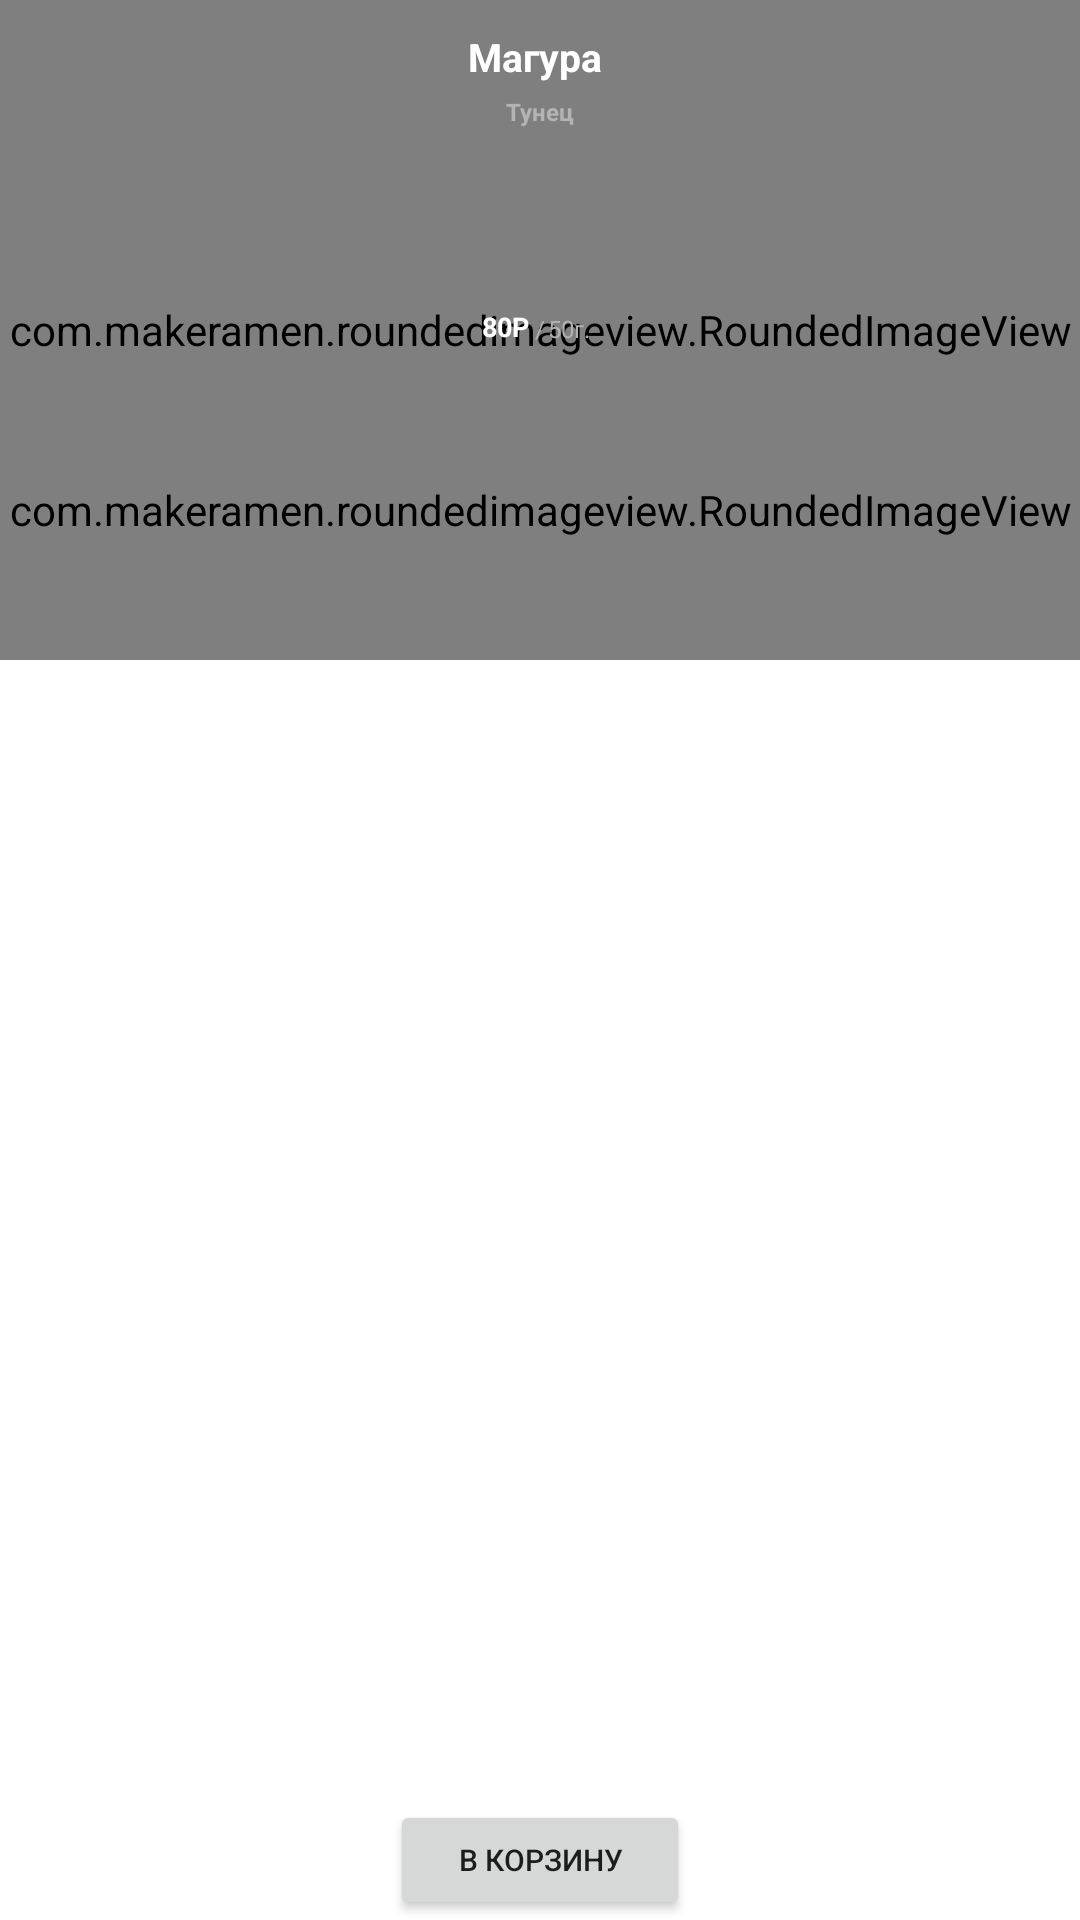

Android layout source for this screen:
<!-- AndroidManifest.xml: application theme Theme.Testovoe -->
<!-- res/layout/submenu_item.xml -->
<?xml version="1.0" encoding="utf-8"?>
<androidx.constraintlayout.widget.ConstraintLayout xmlns:android="http://schemas.android.com/apk/res/android"
    xmlns:app="http://schemas.android.com/apk/res-auto"
    xmlns:tools="http://schemas.android.com/tools"
    android:layout_width="160dp"
    android:layout_height="250dp"
    android:layout_gravity="center"
    android:layout_margin="10dp"
    app:cardBackgroundColor="@android:color/transparent">

    <androidx.constraintlayout.widget.ConstraintLayout
        android:id="@+id/constraintLayout"
        android:layout_width="match_parent"
        android:layout_height="220dp"

        app:layout_constraintEnd_toEndOf="parent"
        app:layout_constraintStart_toStartOf="parent"
        app:layout_constraintTop_toTopOf="parent">



        <com.makeramen.roundedimageview.RoundedImageView
            android:layout_width="match_parent"
            android:layout_height="match_parent"
            android:scaleType="center"
            android:src="@color/black"
            app:layout_constraintEnd_toEndOf="parent"
            app:layout_constraintStart_toStartOf="parent"
            app:layout_constraintTop_toTopOf="parent"
            app:riv_corner_radius="10dp" />

        <ImageView
            android:id="@+id/spicy"
            android:layout_width="20dp"
            android:layout_height="22dp"
            android:layout_marginBottom="2dp"
            android:layout_marginEnd="15dp"

            app:layout_constraintBottom_toTopOf="@+id/subMenu_image"
            app:layout_constraintEnd_toEndOf="parent" />
        <com.makeramen.roundedimageview.RoundedImageView
            android:id="@+id/subMenu_image"
            android:layout_width="match_parent"
            android:layout_height="100dp"

            android:scaleType="centerCrop"
            android:src="@drawable/sushi"
            app:layout_constraintBottom_toBottomOf="parent"
            app:layout_constraintEnd_toEndOf="parent"
            app:layout_constraintStart_toStartOf="parent"
            app:riv_corner_radius="10dp" />

        <TextView
            android:id="@+id/subMenu_name"
            android:layout_width="80dp"
            android:layout_height="wrap_content"
            android:layout_marginTop="10dp"
            android:maxLines="2"
            android:text="Магура"
            android:textAlignment="center"
            android:textColor="@color/white"
            android:textSize="13dp"
            android:textStyle="bold"
            app:layout_constraintEnd_toEndOf="parent"
            app:layout_constraintHorizontal_bias="0.494"
            app:layout_constraintStart_toStartOf="parent"
            app:layout_constraintTop_toTopOf="parent" />

        <TextView
            android:id="@+id/subMenu_contains"
            android:layout_width="100dp"
            android:layout_height="wrap_content"
            android:layout_marginTop="4dp"
            android:text="Тунец"
            android:maxLines="3"
            android:textAlignment="center"
            android:textColor="#B4B4B4"
            android:textSize="8dp"
            android:textStyle="bold"
            app:layout_constraintEnd_toEndOf="parent"
            app:layout_constraintStart_toStartOf="parent"
            app:layout_constraintTop_toBottomOf="@+id/subMenu_name" />

        <TextView
            android:id="@+id/slash"
            android:layout_width="wrap_content"
            android:layout_height="wrap_content"
            android:text="/"
            android:layout_marginBottom="5dp"
            android:textAlignment="center"
            android:textColor="@color/light_gray"
            android:textSize="8dp"
            app:layout_constraintBottom_toTopOf="@+id/subMenu_image"
            app:layout_constraintEnd_toEndOf="parent"
            app:layout_constraintStart_toStartOf="parent" />

        <TextView
            android:id="@+id/price"
            android:layout_width="wrap_content"
            android:layout_height="wrap_content"
            android:layout_marginEnd="2dp"
            android:text="80Р"
            android:layout_marginBottom="5dp"
            android:textColor="@color/white"
            android:textSize="9dp"
            android:textStyle="bold"
            app:layout_constraintBottom_toTopOf="@+id/subMenu_image"
            app:layout_constraintEnd_toStartOf="@id/slash" />

        <TextView
            android:id="@+id/weight"
            android:layout_width="wrap_content"
            android:layout_height="wrap_content"
            android:layout_marginStart="1dp"
            android:text="50г."
            android:layout_marginBottom="5dp"
            android:textColor="@color/light_gray"
            android:textSize="8dp"
            app:layout_constraintBottom_toTopOf="@+id/subMenu_image"
            app:layout_constraintStart_toEndOf="@id/slash" />

    </androidx.constraintlayout.widget.ConstraintLayout>

    <Button
        android:id="@+id/button"
        style="@style/Widget.AppCompat.Button.Small"
        android:layout_width="100dp"
        android:layout_height="40dp"
        android:theme="@style/Button.Blue"
        android:text="В корзину"
        android:textSize="10dp"
        app:layout_constraintBottom_toBottomOf="parent"
        app:layout_constraintEnd_toEndOf="parent"
        app:layout_constraintStart_toStartOf="parent" />


</androidx.constraintlayout.widget.ConstraintLayout>
<!-- resources referenced by this layout -->
<resources>
  <color name="black">#FF000000</color>
  <color name="light_gray">#FFB2B2B2</color>
  <color name="white">#FFFFFFFF</color>
  <!-- drawable sushi: jpg bitmap (drawable, 28274 bytes) -->
  <style name="Button.Blue" parent="ThemeOverlay.AppCompat">
          <item name="colorPrimary">@color/blue</item>
      </style>
  <style name="Theme.Testovoe" parent="Theme.MaterialComponents.DayNight.NoActionBar">
          
          <item name="colorPrimary">@color/black</item>
          <item name="colorPrimaryVariant">@color/black</item>
          <item name="colorOnPrimary">@color/white</item>
          
          <item name="colorSecondary">@color/teal_200</item>
          <item name="colorSecondaryVariant">@color/teal_700</item>
          <item name="colorOnSecondary">@color/black</item>
          
          <item name="android:statusBarColor" tools:targetApi="l">?attr/colorPrimaryVariant</item>
          
      </style>
  <color name="blue">#FF0065F7</color>
  <color name="teal_200">#FF03DAC5</color>
  <color name="teal_700">#FF018786</color>
</resources>
